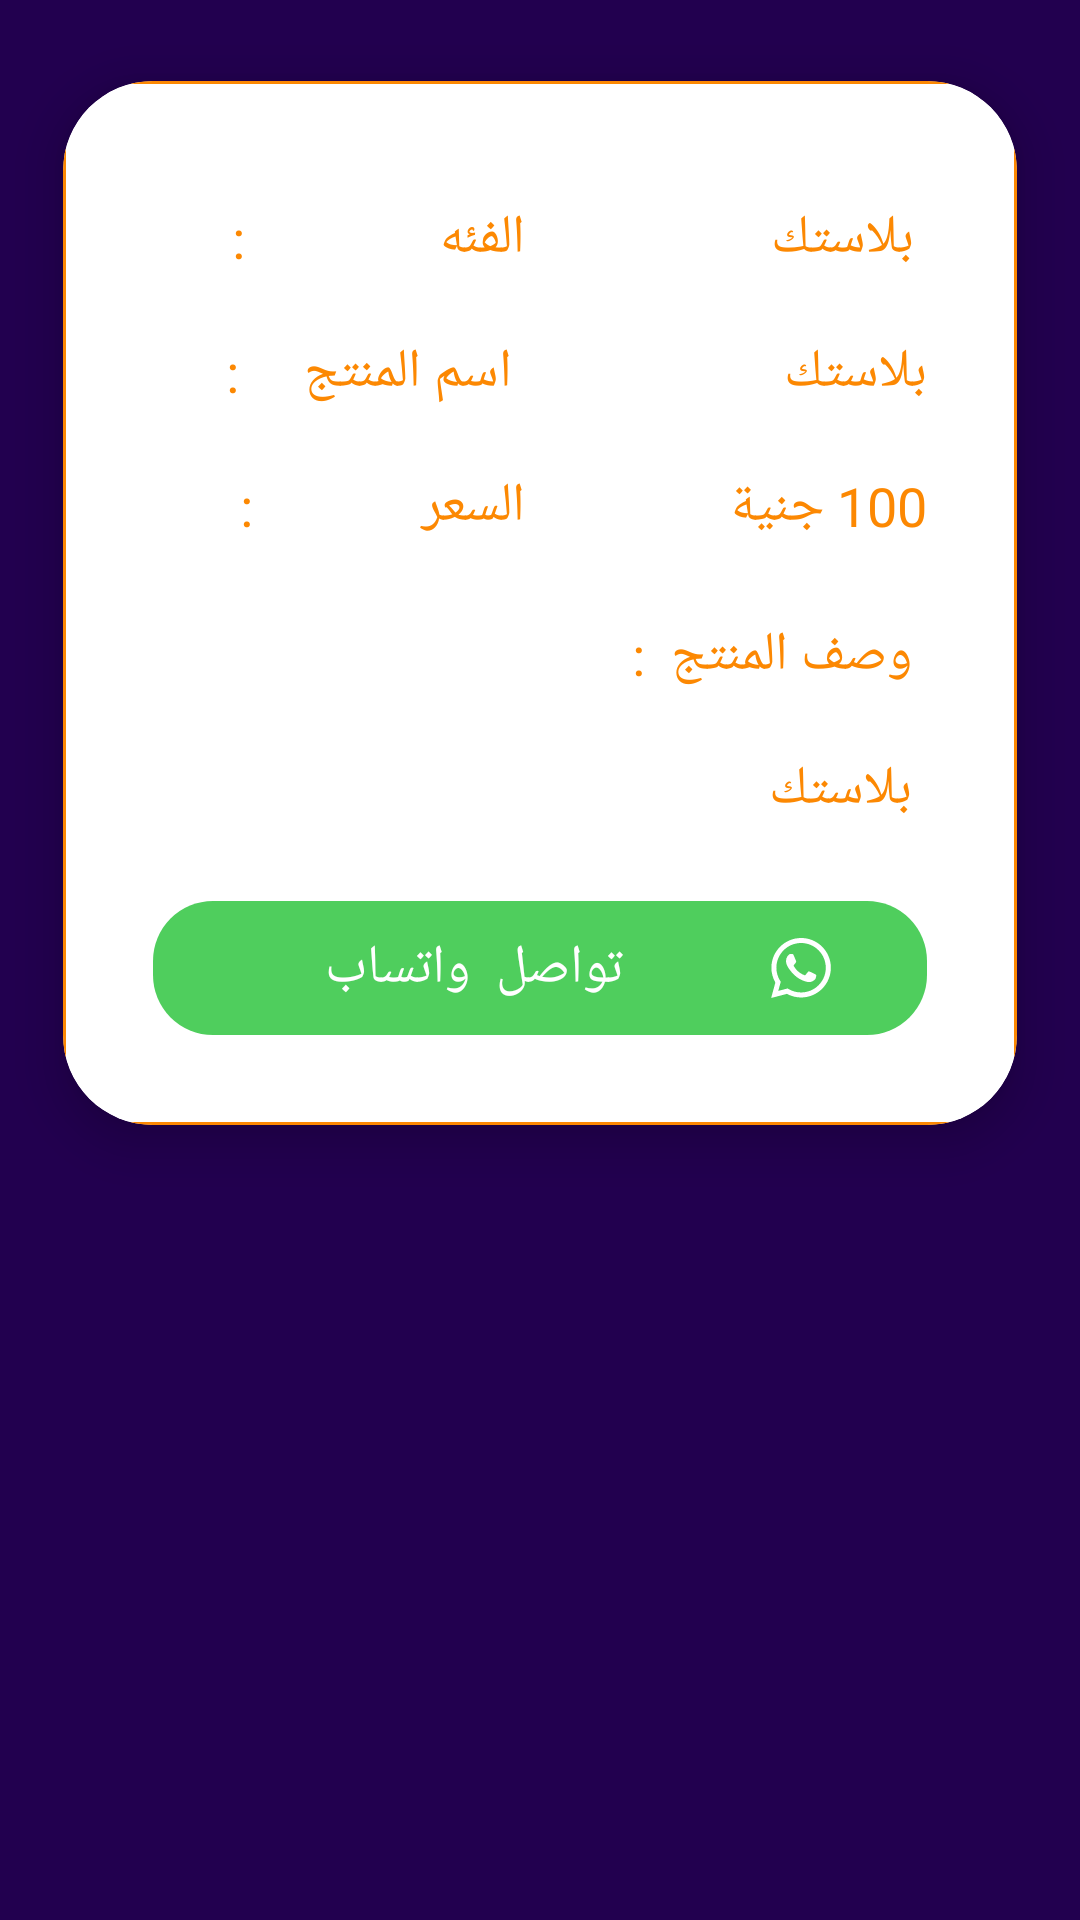

Layout XML and referenced resources for this Android screen:
<!-- AndroidManifest.xml: application theme Theme.Economical -->
<!-- res/layout/fragment_product_details.xml -->
<?xml version="1.0" encoding="utf-8"?>
<FrameLayout xmlns:android="http://schemas.android.com/apk/res/android"
    xmlns:tools="http://schemas.android.com/tools"
    android:layout_width="match_parent"
    android:layout_height="match_parent"
    xmlns:app="http://schemas.android.com/apk/res-auto"
    tools:context=".user.product_details"
    android:background="@color/background_color">
    <androidx.core.widget.NestedScrollView
        android:layout_width="match_parent"
        android:layout_height="match_parent"
        android:background="@color/background_color">
        <androidx.cardview.widget.CardView
            android:layout_width="match_parent"
            android:layout_height="wrap_content"
            app:cardElevation="10dp"
            app:cardCornerRadius="30dp"
            app:cardMaxElevation="12dp"
            app:cardPreventCornerOverlap="true"
            app:cardUseCompatPadding="true"
            app:cardBackgroundColor="@color/white"
            >
            <LinearLayout
                android:layout_width="match_parent"
                android:layout_height="match_parent"
                android:orientation="vertical"
                android:padding="20dp"
                android:background="@drawable/recycler_item_shaps"                >
                <include android:layout_width="match_parent"
                    android:layout_height="wrap_content"
                    layout="@layout/multiple_imageview"
                    >
                </include>
                <LinearLayout
                    android:layout_width="match_parent"
                    android:layout_height="wrap_content"
                    android:orientation="horizontal"
                    android:layout_margin="5dp">
                    <TextView
                        android:layout_width="match_parent"
                        android:layout_height="wrap_content"
                        android:layout_weight="1"
                        android:text="الفئه               : "
                        android:textSize="18sp"
                        android:textColor="@color/color1"
                        android:padding="5dp"
                        android:layout_gravity="center"
                        >
                    </TextView>
                    <TextView
                        android:layout_width="match_parent"
                        android:layout_height="wrap_content"
                        android:textSize="18sp"
                        android:textColor="@color/color1"
                        android:padding="5dp"              android:layout_weight="1"
                        android:text=" بلاستك  "
                        android:id="@+id/product_type"
                        android:inputType="textMultiLine"

                        >
                    </TextView>
                </LinearLayout>
                <LinearLayout
                    android:layout_width="match_parent"
                    android:layout_height="wrap_content"
                    android:orientation="horizontal"
                    android:layout_margin="5dp"
                    >
                    <TextView
                        android:layout_width="match_parent"
                        android:layout_height="match_parent"
                        android:layout_weight="1"
                        android:text=" اسم المنتج     : "
                        android:textSize="18sp"
                        android:textColor="@color/color3"
                        android:padding="5dp"
                        >
                    </TextView>
                    <TextView
                        android:layout_width="match_parent"
                        android:layout_height="wrap_content"
                        android:textSize="18sp"
                        android:textColor="@color/color3"
                        android:padding="5dp"                    android:layout_weight="1"
                        android:text="بلاستك "
                        android:id="@+id/product_name"
                        >
                    </TextView>
                </LinearLayout>
                <LinearLayout
                    android:layout_width="match_parent"
                    android:layout_height="wrap_content"
                    android:orientation="horizontal"

                    android:layout_margin="5dp">
                    <TextView
                        android:layout_width="match_parent"
                        android:layout_height="wrap_content"
                        android:layout_weight="1"
                        android:text="السعر             :"
                        android:textSize="18sp"
                        android:id="@+id/details"
                        android:textColor="@color/color3"
                        android:padding="5dp"
                        android:layout_gravity="end"
                        >
                    </TextView>
                    <TextView
                        android:layout_width="match_parent"
                        android:layout_height="wrap_content"
                        android:text="100 جنية "
                        android:layout_weight="1"
                        android:id="@+id/product_price"
                        android:textSize="18sp"
                        android:textColor="@color/color3"
                        android:padding="5dp"
                        android:inputType="textMultiLine"
                        >
                    </TextView>
                </LinearLayout>
                <LinearLayout
                    android:layout_width="match_parent"
                    android:layout_height="wrap_content"
                    android:orientation="vertical"
                    android:layout_margin="5dp"
                    >
                    <TextView
                        android:layout_width="match_parent"
                        android:layout_height="match_parent"
                        android:textSize="18sp"
                        android:textColor="@color/color3"
                        android:padding="5dp"
                        android:layout_weight="1"
                        android:text="وصف المنتج  : "
                        android:layout_margin="5dp"
                        >
                    </TextView>
                    <TextView
                        android:layout_width="match_parent"
                        android:layout_height="match_parent"
                        android:text="بلاستك  "
                        android:id="@+id/product_des"
                        android:layout_weight="1"
                        android:textSize="18sp"
                        android:textColor="@color/color3"
                        android:padding="5dp"
                        android:layout_margin="5dp"
                        android:inputType="textMultiLine"

                        >
                    </TextView>
                </LinearLayout>

                <LinearLayout
                    android:layout_width="match_parent"
                    android:layout_height="wrap_content"
                    android:orientation="horizontal"
                    android:id="@+id/linearLayout_send_report">
                    <TextView
                        android:layout_height="wrap_content"
                        android:layout_width="match_parent"
                        android:layout_margin="10dp"
                        android:id="@+id/bay_product"
                        android:layout_gravity="center"
                        android:textColor="@color/white"
                        android:textSize="18sp"
                        android:gravity="center"
                        android:padding="10dp"
                        android:paddingEnd="30dp"
                        android:background="@drawable/whatsapp_shap"
                        android:text="تواصل  واتساب"
                        android:drawableEnd="@drawable/ic_baseline_whatsapp_24"
                        android:layout_weight="1"/>
                </LinearLayout>
            </LinearLayout>
        </androidx.cardview.widget.CardView>
    </androidx.core.widget.NestedScrollView>
</FrameLayout>
<!-- res/layout/multiple_imageview.xml (included above) -->
<?xml version="1.0" encoding="utf-8"?>
<LinearLayout    xmlns:android="http://schemas.android.com/apk/res/android" android:layout_width="match_parent"
    android:layout_height="match_parent"
    android:orientation="horizontal"
    >
    <androidx.recyclerview.widget.RecyclerView
        android:layout_width="match_parent"
        android:layout_height="wrap_content"
        android:id="@+id/multipleImageview"
        android:layout_margin="5dp"

        >
    </androidx.recyclerview.widget.RecyclerView>
</LinearLayout>
<!-- resources referenced by this layout -->
<resources>
  <color name="background_color">#22004f</color>
  <color name="color1">#fc8802</color>
  <color name="color3">#fc8802</color>
  <color name="white">#ffffff</color>
  <!-- drawable ic_baseline_whatsapp_24 (drawable) -->
  <vector xmlns:android="http://schemas.android.com/apk/res/android"
      android:width="24dp"
      android:height="24dp"
      android:viewportWidth="24"
      android:viewportHeight="24"
      android:tint="@color/white">
    <path
        android:fillColor="#64DD17"
        android:pathData="M19.05,4.91C17.18,3.03 14.69,2 12.04,2c-5.46,0 -9.91,4.45 -9.91,9.91c0,1.75 0.46,3.45 1.32,4.95L2.05,22l5.25,-1.38c1.45,0.79 3.08,1.21 4.74,1.21h0c0,0 0,0 0,0c5.46,0 9.91,-4.45 9.91,-9.91C21.95,9.27 20.92,6.78 19.05,4.91zM12.04,20.15L12.04,20.15c-1.48,0 -2.93,-0.4 -4.2,-1.15l-0.3,-0.18l-3.12,0.82l0.83,-3.04l-0.2,-0.31c-0.82,-1.31 -1.26,-2.83 -1.26,-4.38c0,-4.54 3.7,-8.24 8.24,-8.24c2.2,0 4.27,0.86 5.82,2.42c1.56,1.56 2.41,3.63 2.41,5.83C20.28,16.46 16.58,20.15 12.04,20.15zM16.56,13.99c-0.25,-0.12 -1.47,-0.72 -1.69,-0.81c-0.23,-0.08 -0.39,-0.12 -0.56,0.12c-0.17,0.25 -0.64,0.81 -0.78,0.97c-0.14,0.17 -0.29,0.19 -0.54,0.06c-0.25,-0.12 -1.05,-0.39 -1.99,-1.23c-0.74,-0.66 -1.23,-1.47 -1.38,-1.72c-0.14,-0.25 -0.02,-0.38 0.11,-0.51c0.11,-0.11 0.25,-0.29 0.37,-0.43c0.12,-0.14 0.17,-0.25 0.25,-0.41c0.08,-0.17 0.04,-0.31 -0.02,-0.43c-0.06,-0.12 -0.56,-1.34 -0.76,-1.84c-0.2,-0.48 -0.41,-0.42 -0.56,-0.43C8.86,7.33 8.7,7.33 8.53,7.33c-0.17,0 -0.43,0.06 -0.66,0.31C7.65,7.89 7.01,8.49 7.01,9.71c0,1.22 0.89,2.4 1.01,2.56c0.12,0.17 1.75,2.67 4.23,3.74c0.59,0.26 1.05,0.41 1.41,0.52c0.59,0.19 1.13,0.16 1.56,0.1c0.48,-0.07 1.47,-0.6 1.67,-1.18c0.21,-0.58 0.21,-1.07 0.14,-1.18S16.81,14.11 16.56,13.99z"/>
  </vector>
  <!-- drawable recycler_item_shaps (drawable-v24) -->
  <?xml version="1.0" encoding="utf-8"?>
  <shape xmlns:android="http://schemas.android.com/apk/res/android">
      <stroke android:color="@color/color2"
          android:width="1dp">
      </stroke>
      <corners android:radius="20dp"
          >
      </corners>
      <solid android:color="@color/white"></solid>
  </shape>
  <!-- drawable whatsapp_shap (drawable) -->
  <?xml version="1.0" encoding="utf-8"?>
  <shape xmlns:android="http://schemas.android.com/apk/res/android">
      <corners android:radius="20dp">
      </corners>
      <solid android:color="#4FCE5D">
      </solid>
  </shape>
  <style name="Theme.Economical" parent="Theme.MaterialComponents.DayNight.NoActionBar">
          
          <item name="colorPrimary">@color/purple_500</item>
          <item name="colorPrimaryVariant">@color/purple_700</item>
          <item name="colorOnPrimary">@color/white</item>
          
          <item name="colorSecondary">@color/teal_200</item>
          <item name="colorSecondaryVariant">@color/teal_700</item>
          <item name="colorOnSecondary">@color/black</item>
          
          <item name="android:statusBarColor" tools:targetApi="l">?attr/colorPrimaryVariant</item>
          
      </style>
  <color name="color2">#fc8802</color>
  <color name="purple_500">#FF6200EE</color>
  <color name="purple_700">#FF3700B3</color>
  <color name="teal_200">#fc8802</color>
  <color name="teal_700">#fc8802</color>
  <color name="black">#FF000000</color>
</resources>
